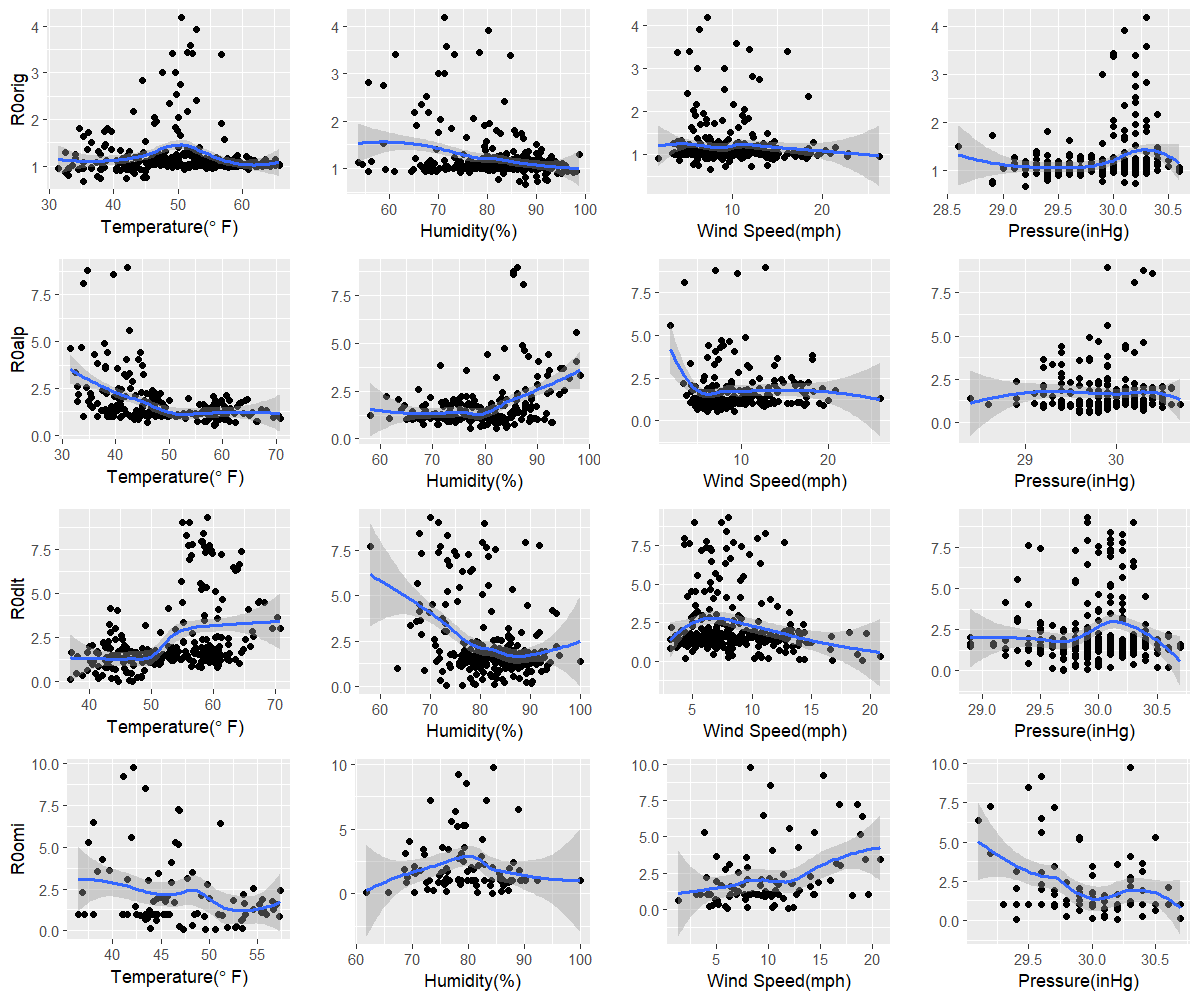

The data file committed next to this chart (first rows):
orig, 35.3, 87.7, 7.6, 29.2
alp, 58.5, 82.2, 9.2, 29.6
dlt, 44.7, 76.5, 19.3, 29.7
omi, 47.3, 84.3, 11.9, 29.4
